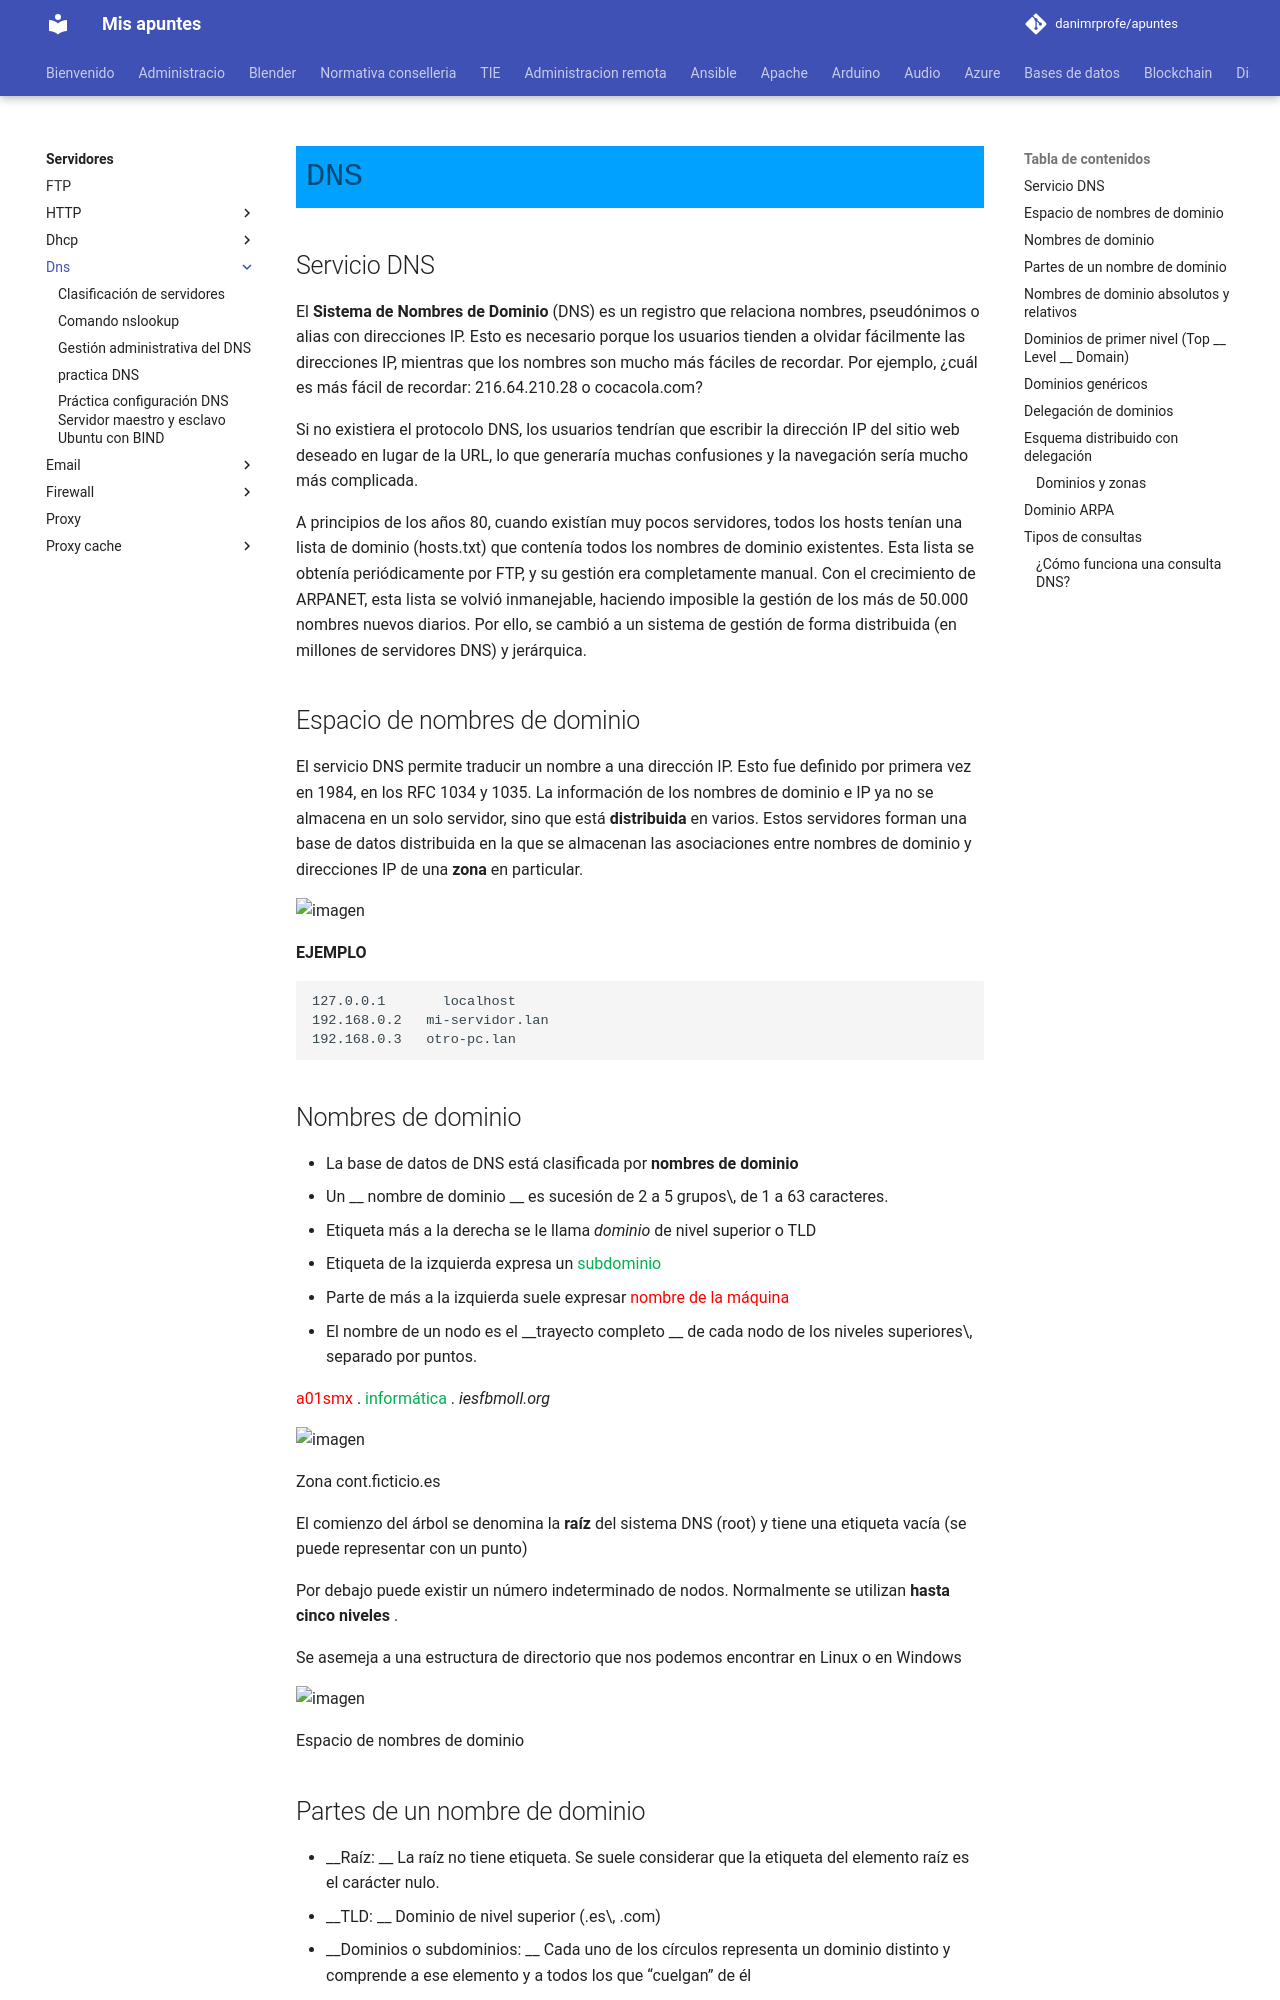

repository: danimrprofe/apuntes · page: servidores/dns/index.html · generator: mkdocs

# DNS

## Servicio DNS

El **Sistema de Nombres de Dominio** \(DNS\) es un registro que relaciona nombres, pseudónimos o alias con direcciones IP. Esto es necesario porque los usuarios tienden a olvidar fácilmente las direcciones IP, mientras que los nombres son mucho más fáciles de recordar. Por ejemplo, ¿cuál es más fácil de recordar: 216.64.210.28 o cocacola.com?

Si no existiera el protocolo DNS, los usuarios tendrían que escribir la dirección IP del sitio web deseado en lugar de la URL, lo que generaría muchas confusiones y la navegación sería mucho más complicada.

A principios de los años 80, cuando existían muy pocos servidores, todos los hosts tenían una lista de dominio (hosts.txt) que contenía todos los nombres de dominio existentes. Esta lista se obtenía periódicamente por FTP, y su gestión era completamente manual. Con el crecimiento de ARPANET, esta lista se volvió inmanejable, haciendo imposible la gestión de los más de 50.000 nombres nuevos diarios. Por ello, se cambió a un sistema de gestión de forma distribuida (en millones de servidores DNS) y jerárquica.

## Espacio de nombres de dominio

 El servicio DNS permite traducir un nombre a una dirección IP. Esto fue definido por primera vez en 1984, en los RFC 1034 y 1035. La información de los nombres de dominio e IP ya no se almacena en un solo servidor, sino que está **distribuida** en varios. Estos servidores forman una base de datos distribuida en la que se almacenan las asociaciones entre nombres de dominio y direcciones IP de una **zona** en particular.

![imagen](img/Teoria%20UD03%20Servicio%20DNS%20%28Serveis%20en%20xarxa%290.jpg)

__EJEMPLO__

```dns
127.0.0.1		localhost
192.168.0.2	  mi-servidor.lan
192.168.0.3	  otro-pc.lan
```

## Nombres de dominio

* La base de datos de DNS está clasificada por  __nombres de dominio__
* Un __ nombre de dominio __ es sucesión de 2 a 5 grupos\, de 1 a 63 caracteres\.
  * Etiqueta más a la derecha se le llama  _dominio_  de nivel superior o TLD
  * Etiqueta de la izquierda expresa un  <span style="color:#00B050">subdominio</span>
  * Parte de más a la izquierda suele expresar  <span style="color:#FF0000">nombre de la máquina</span>
  * El nombre de un nodo es el  __trayecto completo __ de cada nodo de los niveles superiores\, separado por puntos\.

<span style="color:#FF0000">a01smx</span> \. <span style="color:#00B050">informática</span> \. _iesfbmoll\.org_



![imagen](img/Teoria%20UD03%20Servicio%20DNS%20%28Serveis%20en%20xarxa%291.jpg)

Zona cont\.ficticio\.es


El comienzo del árbol se denomina la  __raíz__  del sistema DNS \(root\) y tiene una etiqueta vacía \(se puede representar con un punto\)

Por debajo puede existir un número indeterminado de nodos\. Normalmente se utilizan  __hasta cinco niveles__ \.

Se asemeja a una estructura de directorio que nos podemos encontrar en Linux o en Windows

![imagen](img/Teoria%20UD03%20Servicio%20DNS%20%28Serveis%20en%20xarxa%292.png)

Espacio de nombres de dominio
